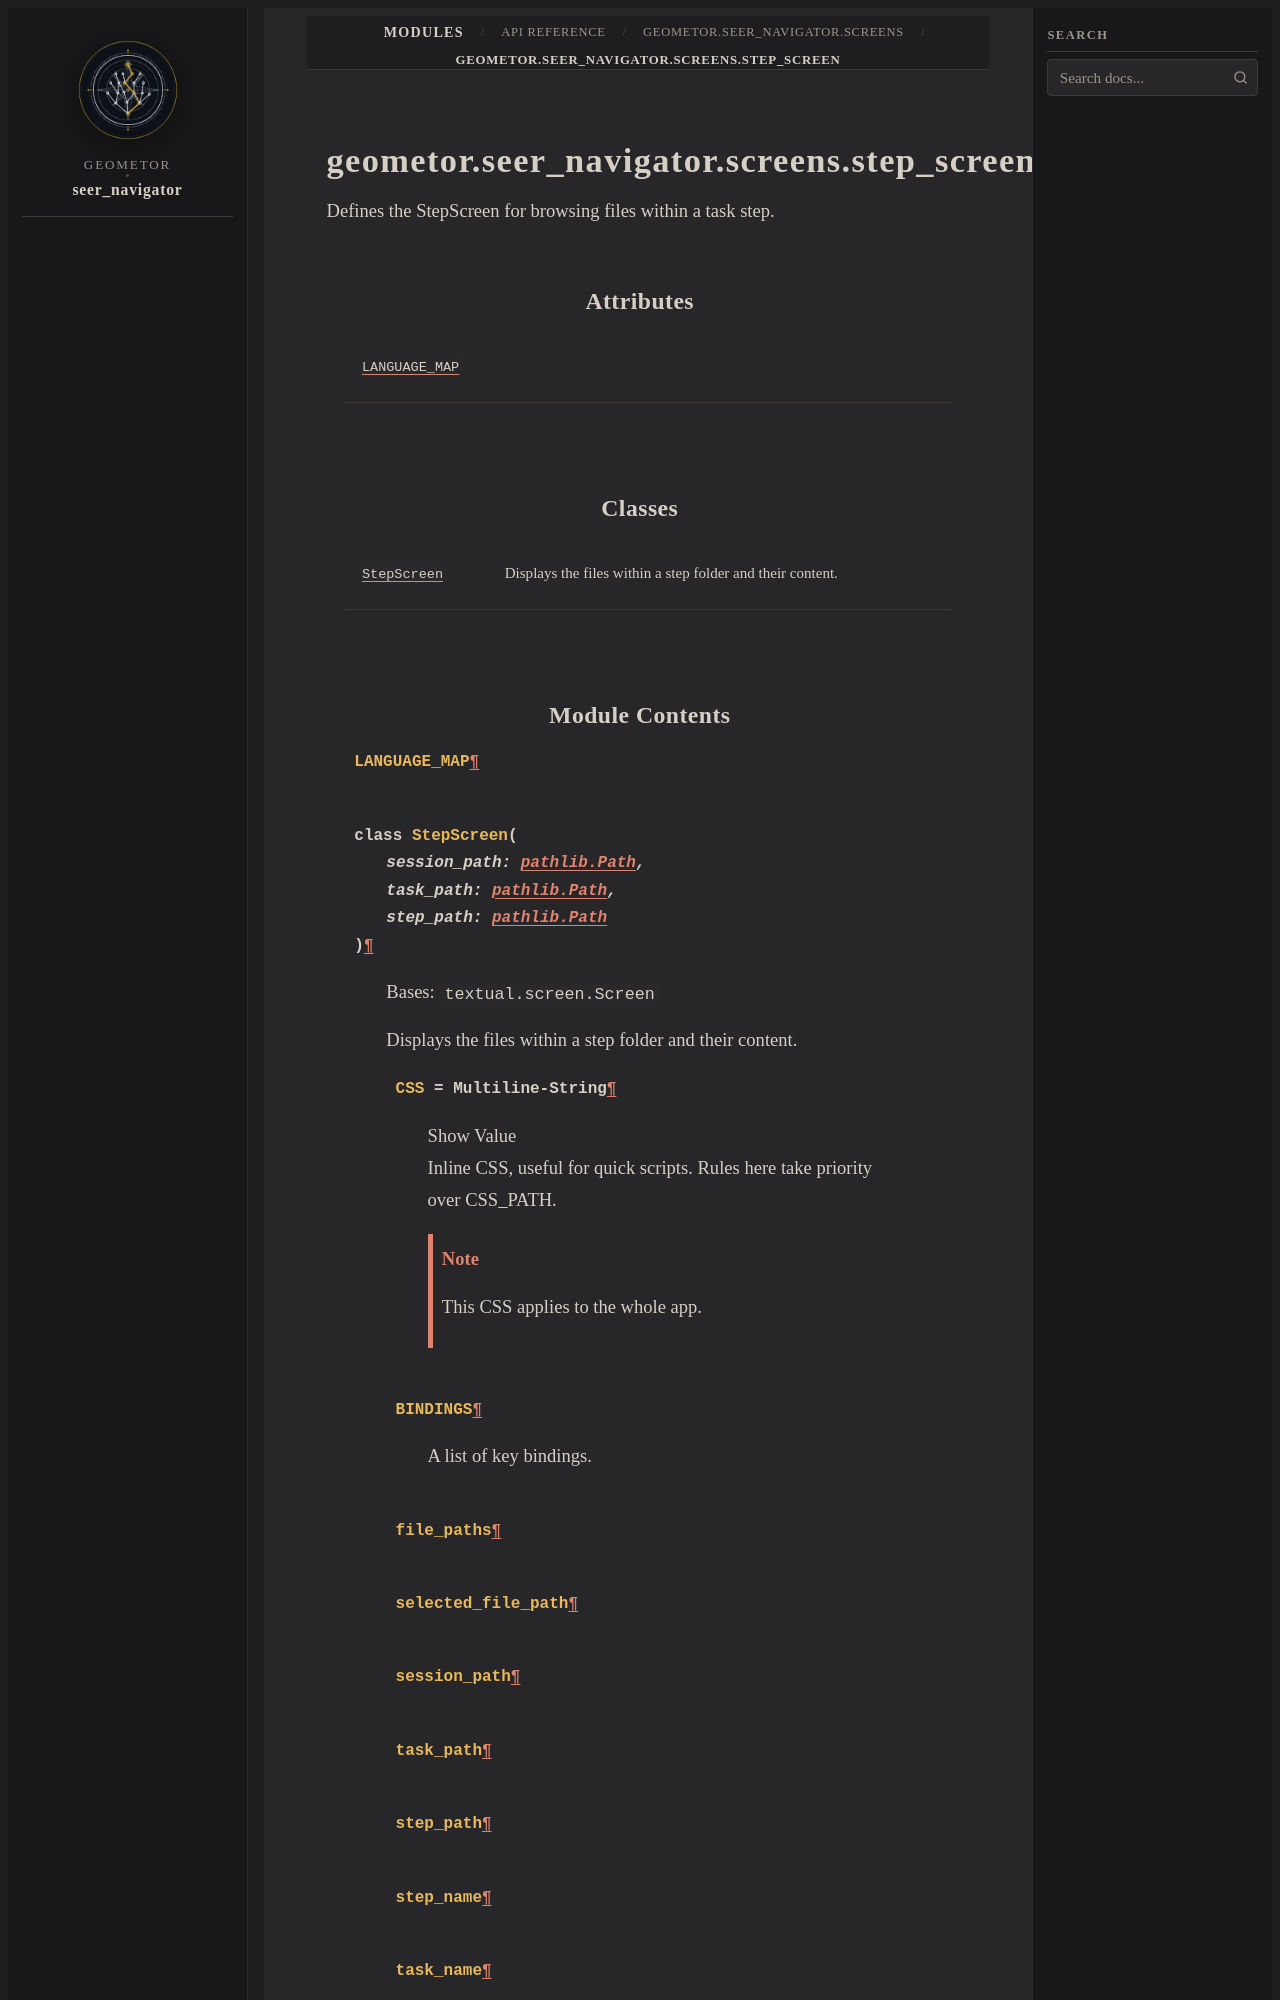

repository: geometor/seer_navigator · page: modules/api/geometor/seer_navigator/screens/step_screen/index.html · generator: sphinx

geometor.seer_navigator.screens.step_screen
===========================================

.. py:module:: geometor.seer_navigator.screens.step_screen

.. autoapi-nested-parse::

   Defines the StepScreen for browsing files within a task step.



Attributes
----------

.. autoapisummary::

   geometor.seer_navigator.screens.step_screen.LANGUAGE_MAP


Classes
-------

.. autoapisummary::

   geometor.seer_navigator.screens.step_screen.StepScreen
